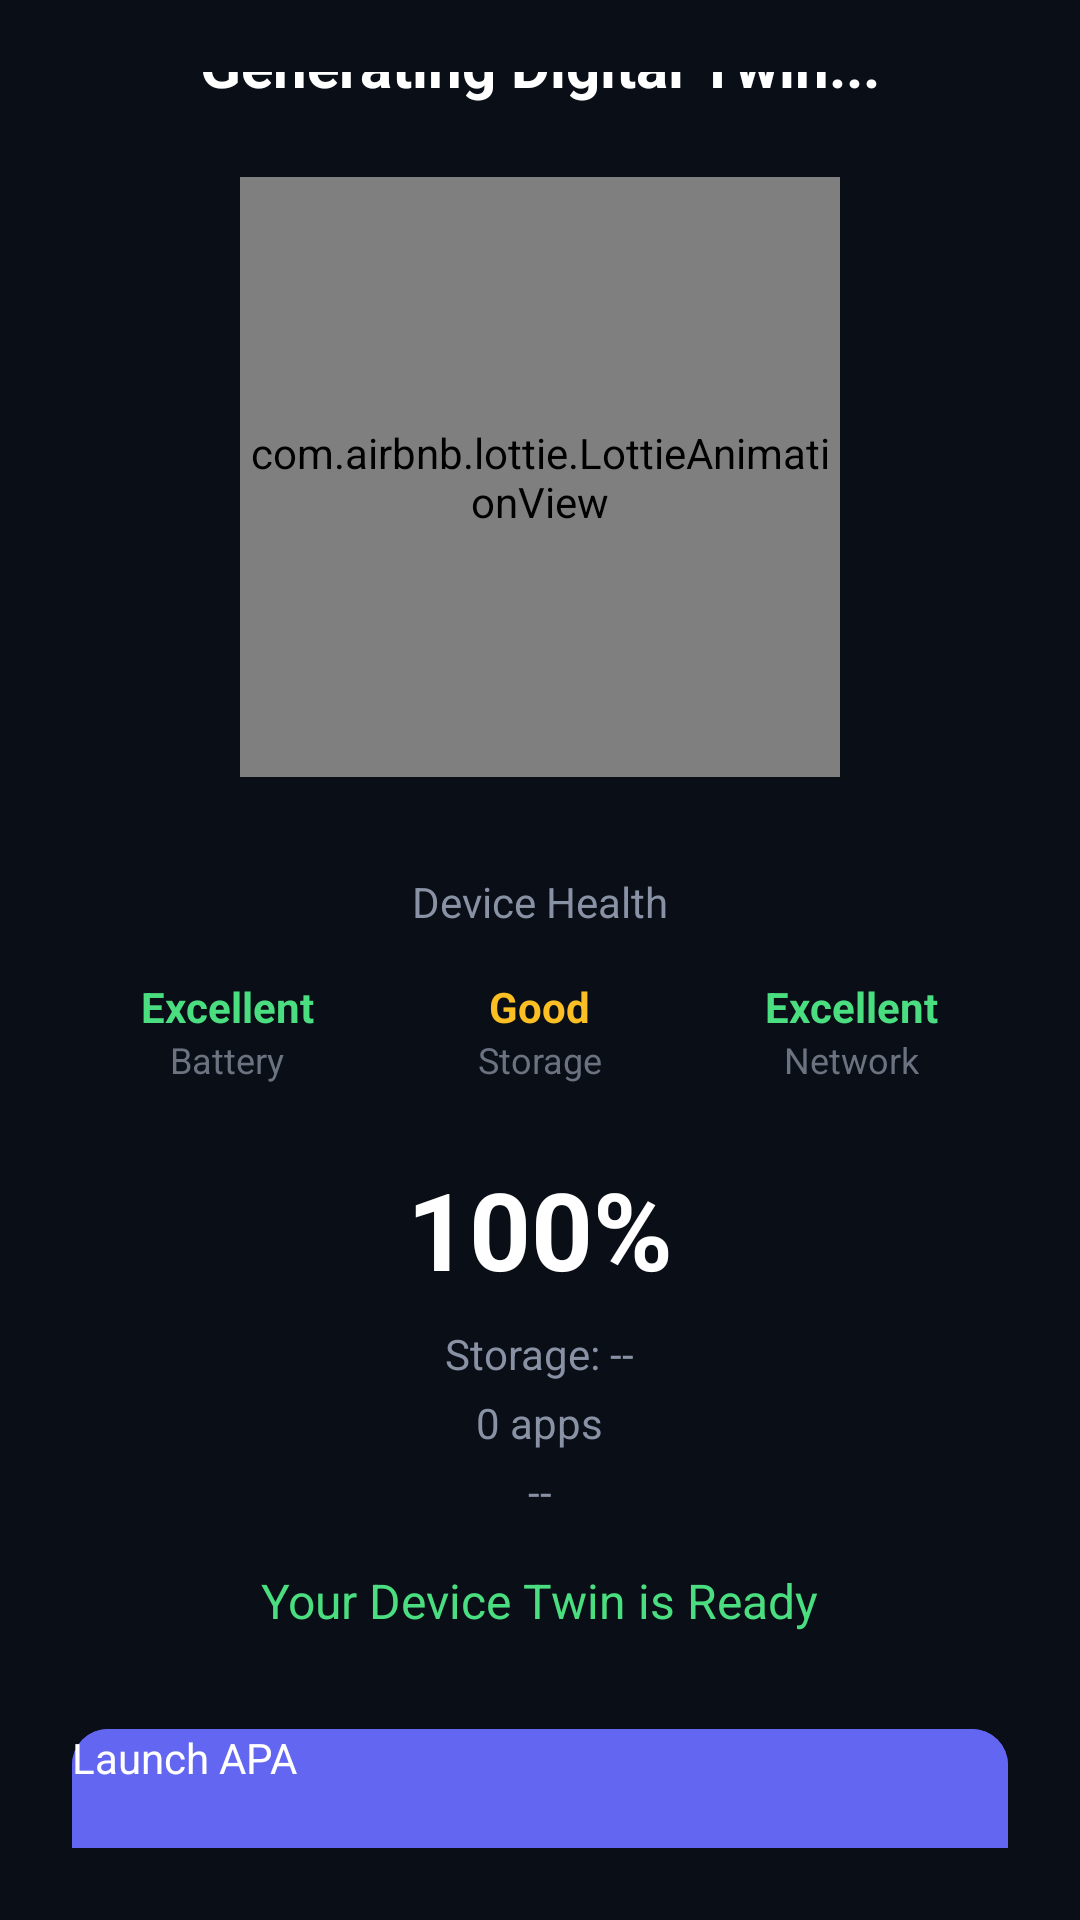

Reconstruct the res/layout file that produces this screen, plus the resources it refers to.
<!-- AndroidManifest.xml: application theme Theme.APAAgent -->
<!-- res/layout/activity_device_twin.xml -->
<?xml version="1.0" encoding="utf-8"?>
<LinearLayout xmlns:android="http://schemas.android.com/apk/res/android"
    android:layout_width="match_parent"
    android:layout_height="match_parent"
    android:orientation="vertical"
    android:background="#0A0E17"
    android:gravity="center"
    android:padding="24dp">

    <TextView
        android:id="@+id/tvStatus"
        android:layout_width="wrap_content"
        android:layout_height="wrap_content"
        android:text="Generating Digital Twin..."
        android:textColor="#FFFFFF"
        android:textSize="20sp"
        android:textStyle="bold"
        android:layout_marginBottom="24dp"/>

    <com.airbnb.lottie.LottieAnimationView
        android:id="@+id/animationView"
        android:layout_width="200dp"
        android:layout_height="200dp"
        android:layout_marginBottom="32dp"/>

    <TextView
        android:layout_width="wrap_content"
        android:layout_height="wrap_content"
        android:text="Device Health"
        android:textColor="#8892A4"
        android:textSize="14sp"
        android:layout_marginBottom="16dp"/>

    <LinearLayout
        android:layout_width="match_parent"
        android:layout_height="wrap_content"
        android:orientation="horizontal"
        android:layout_marginBottom="24dp">

        <LinearLayout
            android:layout_width="0dp"
            android:layout_height="wrap_content"
            android:layout_weight="1"
            android:orientation="vertical"
            android:gravity="center">

            <TextView
                android:id="@+id/tvBatteryHealth"
                android:layout_width="wrap_content"
                android:layout_height="wrap_content"
                android:text="Excellent"
                android:textColor="#4ADE80"
                android:textSize="14sp"
                android:textStyle="bold"/>
            <TextView
                android:layout_width="wrap_content"
                android:layout_height="wrap_content"
                android:text="Battery"
                android:textColor="#6B7280"
                android:textSize="12sp"/>
        </LinearLayout>

        <LinearLayout
            android:layout_width="0dp"
            android:layout_height="wrap_content"
            android:layout_weight="1"
            android:orientation="vertical"
            android:gravity="center">

            <TextView
                android:id="@+id/tvStorageHealth"
                android:layout_width="wrap_content"
                android:layout_height="wrap_content"
                android:text="Good"
                android:textColor="#FBBF24"
                android:textSize="14sp"
                android:textStyle="bold"/>
            <TextView
                android:layout_width="wrap_content"
                android:layout_height="wrap_content"
                android:text="Storage"
                android:textColor="#6B7280"
                android:textSize="12sp"/>
        </LinearLayout>

        <LinearLayout
            android:layout_width="0dp"
            android:layout_height="wrap_content"
            android:layout_weight="1"
            android:orientation="vertical"
            android:gravity="center">

            <TextView
                android:id="@+id/tvNetworkHealth"
                android:layout_width="wrap_content"
                android:layout_height="wrap_content"
                android:text="Excellent"
                android:textColor="#4ADE80"
                android:textSize="14sp"
                android:textStyle="bold"/>
            <TextView
                android:layout_width="wrap_content"
                android:layout_height="wrap_content"
                android:text="Network"
                android:textColor="#6B7280"
                android:textSize="12sp"/>
        </LinearLayout>
    </LinearLayout>

    <TextView
        android:id="@+id/tvScore"
        android:layout_width="wrap_content"
        android:layout_height="wrap_content"
        android:text="100%"
        android:textColor="#FFFFFF"
        android:textSize="36sp"
        android:textStyle="bold"
        android:layout_marginBottom="8dp"/>

    <TextView
        android:id="@+id/tvStorage"
        android:layout_width="wrap_content"
        android:layout_height="wrap_content"
        android:text="Storage: --"
        android:textColor="#8892A4"
        android:textSize="14sp"
        android:layout_marginBottom="4dp"/>

    <TextView
        android:id="@+id/tvApps"
        android:layout_width="wrap_content"
        android:layout_height="wrap_content"
        android:text="0 apps"
        android:textColor="#8892A4"
        android:textSize="14sp"
        android:layout_marginBottom="4dp"/>

    <TextView
        android:id="@+id/tvNetworkType"
        android:layout_width="wrap_content"
        android:layout_height="wrap_content"
        android:text="--"
        android:textColor="#8892A4"
        android:textSize="14sp"
        android:layout_marginBottom="16dp"/>

    <TextView
        android:layout_width="wrap_content"
        android:layout_height="wrap_content"
        android:text="Your Device Twin is Ready"
        android:textColor="#4ADE80"
        android:textSize="16sp"
        android:layout_marginBottom="32dp"/>

    <com.google.android.material.button.MaterialButton
        android:id="@+id/btnLaunch"
        android:layout_width="match_parent"
        android:layout_height="56dp"
        android:text="Launch APA"
        android:textColor="#FFFFFF"
        android:backgroundTint="#6366F1"
        android:enabled="false"/>
</LinearLayout>
<!-- resources referenced by this layout -->
<resources>
  <style name="Theme.APAAgent" parent="Theme.Material3.Dark.NoActionBar">
          <item name="colorPrimary">#6366F1</item>
          <item name="colorPrimaryContainer">#4F46E5</item>
          <item name="colorOnPrimary">#FFFFFF</item>
          <item name="colorSecondary">#4ADE80</item>
          <item name="android:colorBackground">#0A0E17</item>
          <item name="colorSurface">#141927</item>
          <item name="colorOnSurface">#FFFFFF</item>
          <item name="android:statusBarColor">#0A0E17</item>
          <item name="android:navigationBarColor">#0A0E17</item>
          <item name="android:windowBackground">#0A0E17</item>
      </style>
</resources>
